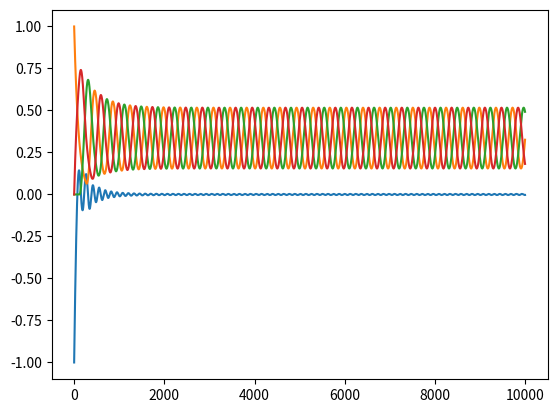

Reproduce this figure in Python.
import numpy as np
import matplotlib.pyplot as plt
n = 3 # n is the number of rows and columns
l = 10000 # l is the number of iterations
alpha = .01 # stepsize paramter
x = np.random.rand(n,1) # is the probability of selecting a row with maximization goal
y = np.random.rand(n,1) # is the probability of selecting a col with minimization goal
x = x / x.sum()
y = y / y.sum()
x = np.array([[1],[0],[0]])
y = np.array([[0],[1],[0]])
r_t = np.array([]) # record of rewards
x_t = np.array([])
y_t = np.array([])
z_t = np.array([])
G = np.array([ [0,-1,1], [1,0,-1], [-1,1,0] ])
#G = np.random.randint(-n,n,size=(n,n)) # a random grid
for i in range(l):
    r_t = np.append(r_t, x.transpose() @ G @ y)
    x_t = np.append(x_t, x[0])
    y_t = np.append(y_t, x[1])
    z_t = np.append(z_t, x[2])
    tmp = x.copy()
    xbar = x + G @ y
    xbar = xbar + (1-xbar.sum())/n
    arg = np.flip(np.argsort(xbar, axis=0))
    s = np.flip(np.sort(xbar, axis=0))
    dif = s[0]-1
    k = 1
    while k < n and s[k] > dif:
        k += 1
        dif += (s[k-1] - dif)/k
    while k < n:
        xbar[arg[k]] = dif
        k += 1
    xbar = xbar - dif
    x = x + alpha*(xbar - x)
    ybar = y - G.transpose() @ tmp
    ybar = ybar + (1-ybar.sum())/n
    arg = np.flip(np.argsort(ybar, axis=0))
    s = np.flip(np.sort(ybar, axis=0))
    dif = s[0]-1
    k = 1
    while k < n and s[k] > dif:
        k += 1
        dif += (s[k-1] - dif)/k
    while k < n:
        ybar[arg[k]] = dif
        k += 1
    ybar = ybar - dif
    y = y + alpha*(ybar - y)
print(x)
print(y)
t = np.array([list(range(l))])
plt.plot(t.transpose(),r_t)
plt.show()
plt.plot(t.transpose(),x_t)
plt.show()
plt.plot(t.transpose(),y_t)
plt.show()
plt.plot(t.transpose(),z_t)
plt.show()